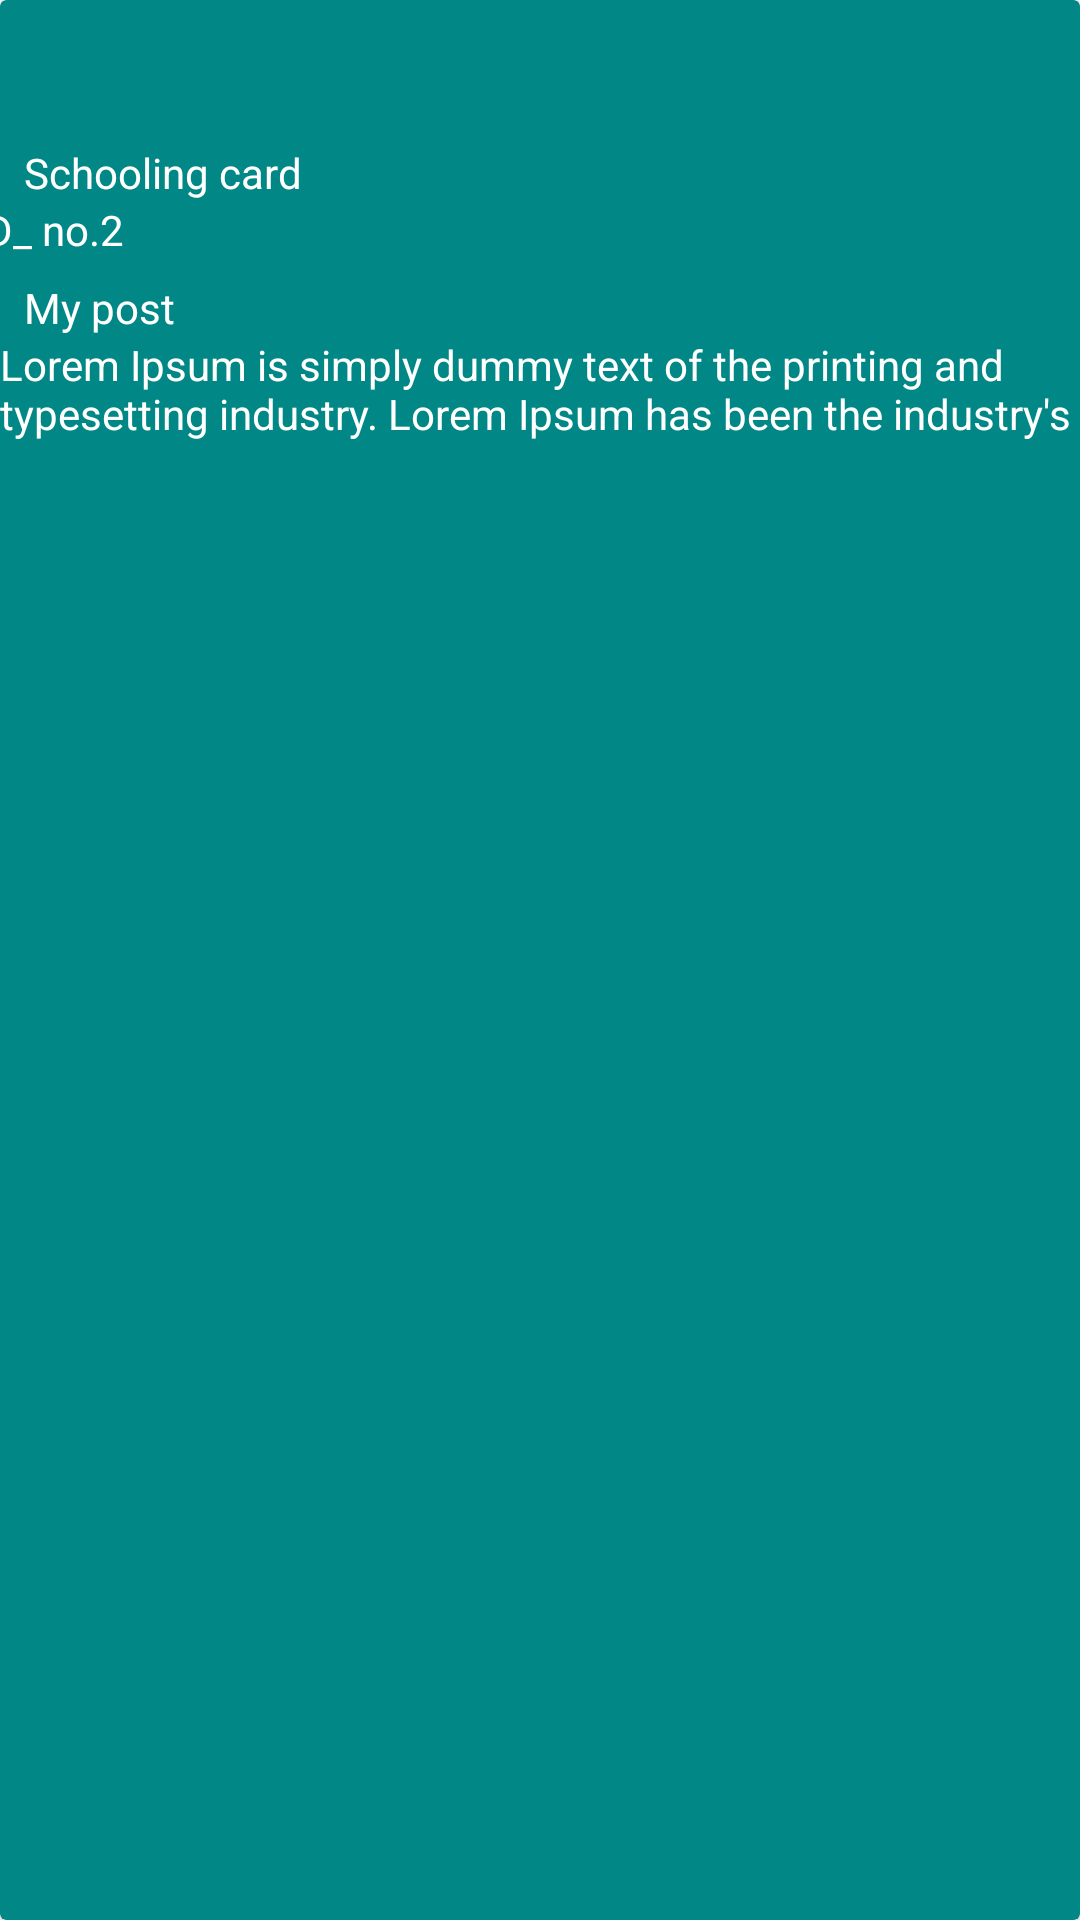

Layout XML and referenced resources for this Android screen:
<!-- AndroidManifest.xml: application theme Theme.My_posts -->
<!-- res/layout/comments_list_item.xml -->
<?xml version="1.0" encoding="utf-8"?>
<androidx.cardview.widget.CardView xmlns:android="http://schemas.android.com/apk/res/android"
    xmlns:app="http://schemas.android.com/apk/res-auto"
    xmlns:tools="http://schemas.android.com/tools"
    android:id="@+id/cvcomments"
    android:layout_width="match_parent"
    android:layout_height="170dp"
    app:cardElevation="30dp"
    android:layout_margin="10dp"
    android:backgroundTint="@color/teal_700">

    <androidx.constraintlayout.widget.ConstraintLayout
        android:id="@+id/clComments"
        android:layout_width="match_parent"
        android:layout_height="wrap_content">

        <TextView
            android:id="@+id/tvIdentity"
            android:layout_width="0dp"
            android:layout_height="wrap_content"
            android:layout_marginStart="8dp"
            android:layout_marginTop="48dp"
            android:text="@string/schooling_card"
            android:textColor="@color/white"
            app:layout_constraintEnd_toEndOf="parent"
            app:layout_constraintHorizontal_bias="0.342"
            app:layout_constraintStart_toStartOf="parent"
            app:layout_constraintTop_toTopOf="parent" />

        <TextView
            android:id="@+id/tvIdNo"
            android:layout_width="400dp"
            android:layout_height="26dp"
            android:layout_marginStart="8dp"
            android:text="@string/id_no_2"
            android:textColor="@color/white"
            app:layout_constraintEnd_toEndOf="parent"
            app:layout_constraintHorizontal_bias="0.356"
            app:layout_constraintStart_toStartOf="parent"
            app:layout_constraintTop_toBottomOf="@+id/tvIdentity" />

        <TextView
            android:id="@+id/tvTittle"
            android:layout_width="0dp"
            android:layout_height="wrap_content"
            android:text="@string/my_post"
            android:layout_marginStart="8dp"
            android:textColor="@color/white"
            app:layout_constraintEnd_toEndOf="parent"
            app:layout_constraintHorizontal_bias="0.468"
            app:layout_constraintStart_toStartOf="parent"
            app:layout_constraintTop_toBottomOf="@+id/tvIdNo" />

        <TextView
            android:id="@+id/tvPost"
            android:layout_width="0dp"
            android:layout_height="wrap_content"
            android:textColor="@color/white"
            android:text="@string/lorem_ipsum_is_simply_dummy_text_of_the_printing_and_typesetting_industry_lorem_ipsum_has_been_the_industry_s"
            app:layout_constraintEnd_toEndOf="parent"
            app:layout_constraintHorizontal_bias="0.464"
            app:layout_constraintStart_toStartOf="parent"
            app:layout_constraintTop_toBottomOf="@+id/tvTittle" />
    </androidx.constraintlayout.widget.ConstraintLayout>
</androidx.cardview.widget.CardView>
<!-- resources referenced by this layout -->
<resources>
  <string name="id_no_2">ID_ no.2</string>
  <string name="lorem_ipsum_is_simply_dummy_text_of_the_printing_and_typesetting_industry_lorem_ipsum_has_been_the_industry_s">Lorem Ipsum is simply dummy text of the printing and typesetting industry. Lorem Ipsum has been the industry\'s</string>
  <string name="my_post">My post</string>
  <string name="schooling_card">Schooling card</string>
  <style name="Theme.My_posts" parent="Theme.MaterialComponents.DayNight.NoActionBar">
          
          <item name="colorPrimary">@color/purple_500</item>
          <item name="colorPrimaryVariant">@color/purple_700</item>
          <item name="colorOnPrimary">@color/white</item>
          
          <item name="colorSecondary">@color/teal_200</item>
          <item name="colorSecondaryVariant">@color/teal_700</item>
          <item name="colorOnSecondary">@color/black</item>
          
          <item name="android:statusBarColor" tools:targetApi="l">?attr/colorPrimaryVariant</item>
          
      </style>
  <!-- not gathered from this repository: default colours our renderer supplied (Android Studio template values) -->
  <color name="purple_500">#FF6200EE</color>
  <color name="purple_700">#FF3700B3</color>
  <color name="teal_200">#FF03DAC5</color>
  <color name="teal_700">#FF018786</color>
  <color name="black">#FF000000</color>
  <color name="white">#FFFFFFFF</color>
</resources>
